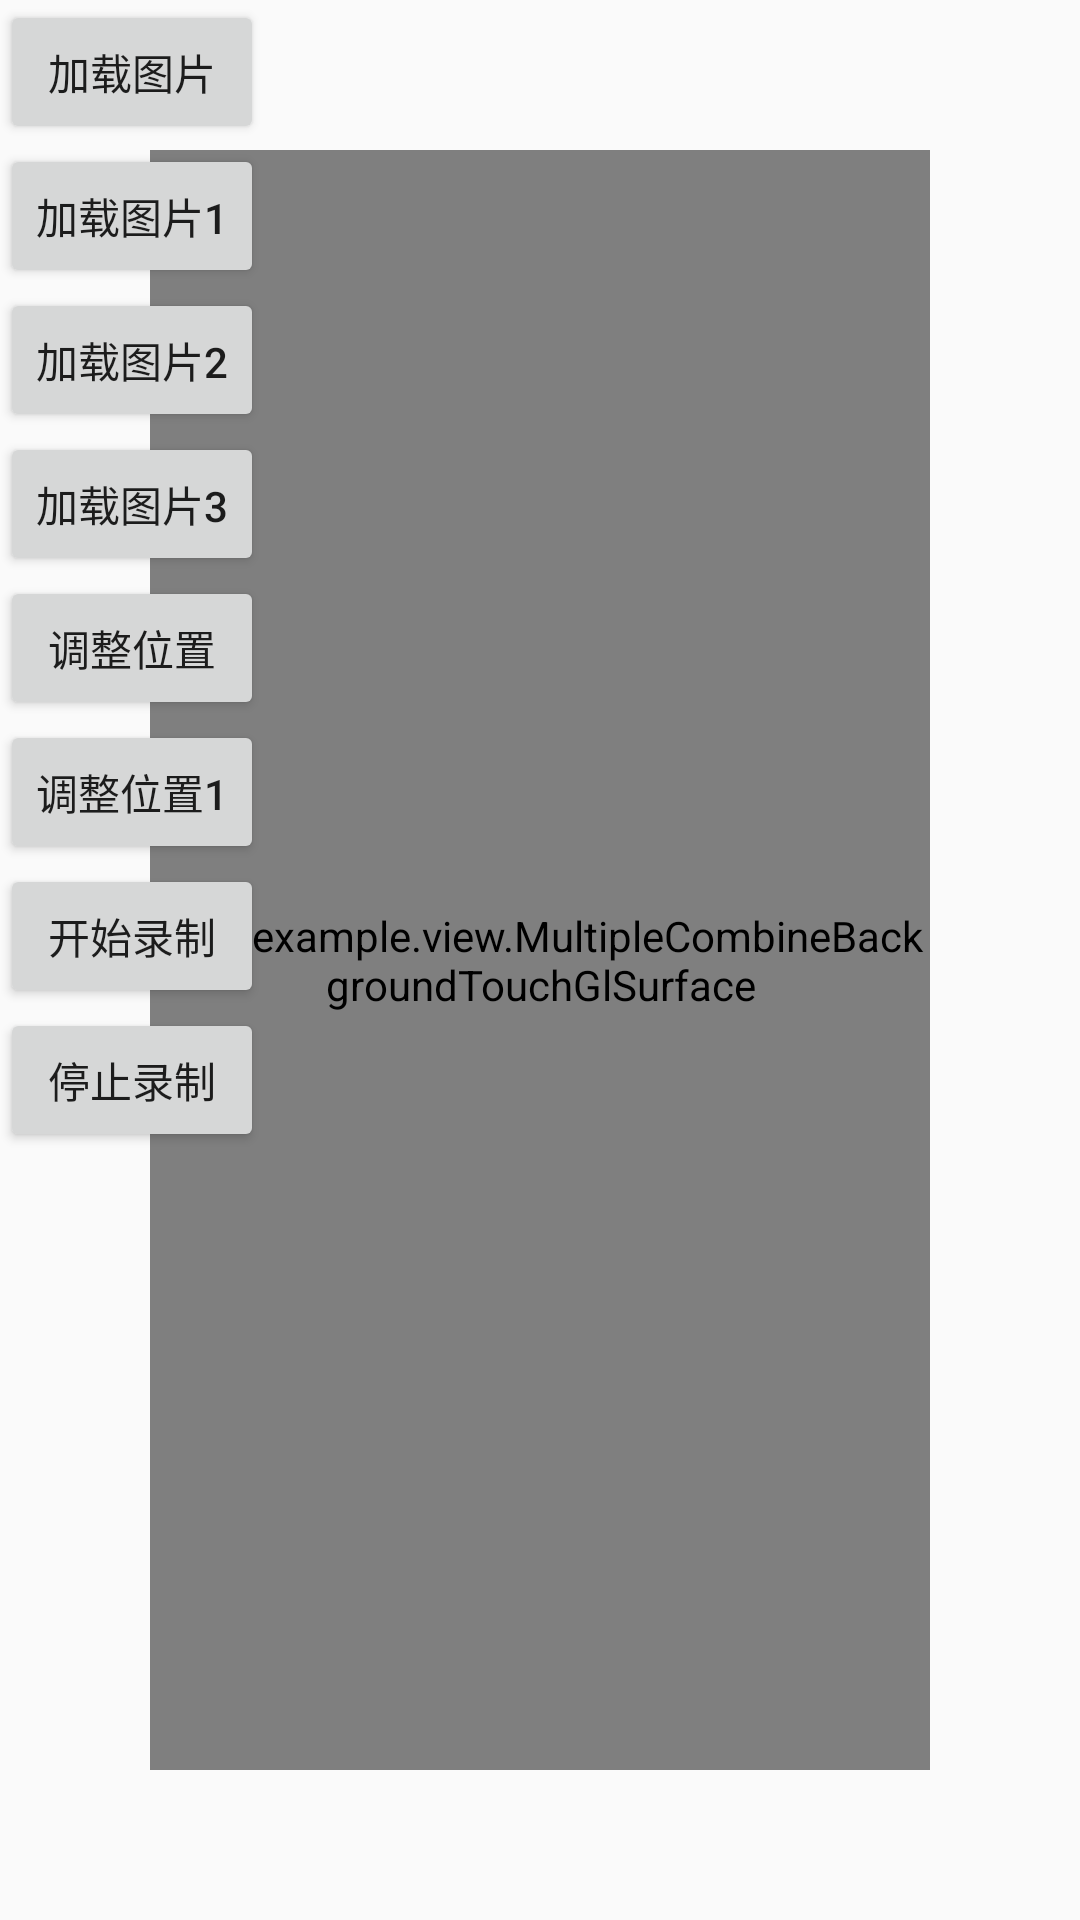

Layout XML and referenced resources for this Android screen:
<!-- AndroidManifest.xml: application theme MyTheme -->
<!-- res/layout/activity_mutiple_texture_touch.xml -->
<?xml version="1.0" encoding="utf-8"?>
<androidx.constraintlayout.widget.ConstraintLayout xmlns:android="http://schemas.android.com/apk/res/android"
    xmlns:app="http://schemas.android.com/apk/res-auto"
    xmlns:tools="http://schemas.android.com/tools"
    android:id="@+id/main"
    android:layout_width="match_parent"
    android:layout_height="match_parent"
    tools:context=".MultipleTextureTouchActivity">


    <FrameLayout
        android:layout_width="match_parent"
        android:layout_height="match_parent">

        <com.example.view.MultipleCombineBackgroundTouchGlSurface
            android:id="@+id/glSurfaceView"
            android:layout_width="match_parent"
            android:layout_height="match_parent"
            android:layout_margin="50dp"
            />


        <LinearLayout
            android:layout_width="match_parent"
            android:layout_height="match_parent"
            android:orientation="vertical"
            >

            <Button
                android:id="@+id/but_load_pic"
                android:layout_width="wrap_content"
                android:layout_height="wrap_content"
                android:text="加载图片"
                />

            <Button
                android:id="@+id/but_load_pic1"
                android:layout_width="wrap_content"
                android:layout_height="wrap_content"
                android:text="加载图片1"
                />

            <Button
                android:id="@+id/but_load_pic2"
                android:layout_width="wrap_content"
                android:layout_height="wrap_content"
                android:text="加载图片2"
                />

            <Button
                android:id="@+id/but_load_pic3"
                android:layout_width="wrap_content"
                android:layout_height="wrap_content"
                android:text="加载图片3"
                />

            <Button
                android:id="@+id/but_adjust_position"
                android:layout_width="wrap_content"
                android:layout_height="wrap_content"
                android:text="调整位置"
                />

            <Button
                android:id="@+id/but_adjust_position1"
                android:layout_width="wrap_content"
                android:layout_height="wrap_content"
                android:text="调整位置1"
                />

            <Button
                android:id="@+id/but_recorder_start"
                android:layout_width="wrap_content"
                android:layout_height="wrap_content"
                android:text="开始录制"
                />

            <Button
                android:id="@+id/but_recorder_stop"
                android:layout_width="wrap_content"
                android:layout_height="wrap_content"
                android:text="停止录制"
                />

        </LinearLayout>

    </FrameLayout>

</androidx.constraintlayout.widget.ConstraintLayout>
<!-- resources referenced by this layout -->
<resources>
  <style name="MyTheme" parent="Theme.AppCompat.Light.NoActionBar">
          <item name="android:windowFullscreen">true</item>
          <item name="android:windowNoTitle">true</item>
      </style>
</resources>
